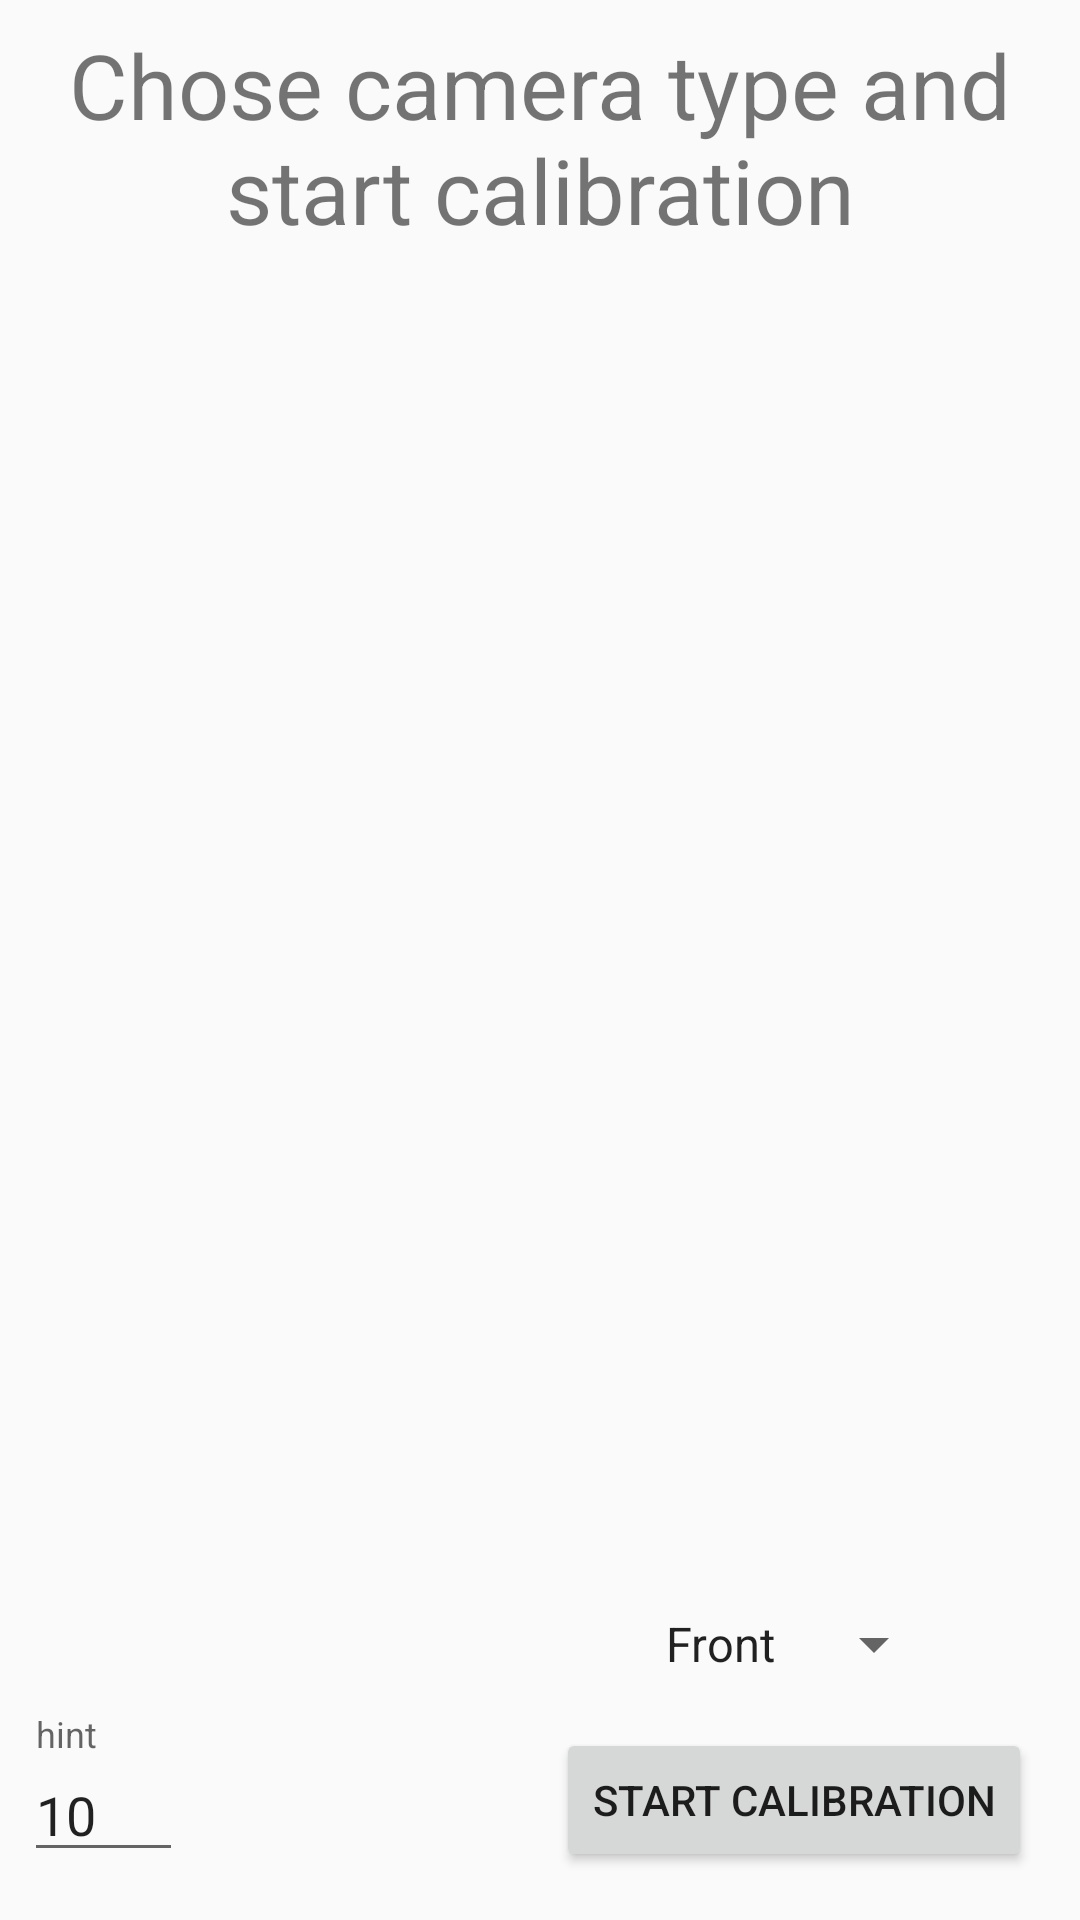

Write the Android layout XML for this screen, with the resource values it uses.
<!-- AndroidManifest.xml: application theme AppTheme -->
<!-- res/layout/content_calibration.xml -->
<?xml version="1.0" encoding="utf-8"?>
<android.support.constraint.ConstraintLayout xmlns:android="http://schemas.android.com/apk/res/android"
    xmlns:app="http://schemas.android.com/apk/res-auto"
    xmlns:tools="http://schemas.android.com/tools"
    android:layout_width="match_parent"
    android:layout_height="match_parent"
    app:layout_behavior="@string/appbar_scrolling_view_behavior"
    tools:context=".CalibrationActivity"
    tools:layout_editor_absoluteY="56dp"
    tools:showIn="@layout/activity_calibration">

    <Button
        android:id="@+id/saveButton"
        android:layout_width="88dp"
        android:layout_height="wrap_content"
        android:layout_marginBottom="16dp"
        android:text="Save"
        android:visibility="gone"
        app:layout_constraintBottom_toTopOf="@+id/camera_type_spinner"
        app:layout_constraintEnd_toEndOf="@+id/start_calibration_button" />

    <Button
        android:id="@+id/showCameraMatrixButton"
        android:layout_width="wrap_content"
        android:layout_height="wrap_content"
        android:layout_marginEnd="8dp"
        android:text="Show matrix"
        android:visibility="gone"
        app:layout_constraintBottom_toBottomOf="@+id/saveButton"
        app:layout_constraintEnd_toStartOf="@+id/saveButton" />

    <Button
        android:id="@+id/start_calibration_button"
        android:layout_width="wrap_content"
        android:layout_height="wrap_content"
        android:layout_marginEnd="16dp"
        android:layout_marginBottom="16dp"
        android:elevation="0dp"
        android:text="Start calibration"
        app:layout_constraintBottom_toBottomOf="parent"
        app:layout_constraintEnd_toEndOf="parent" />

    <TextView
        android:id="@+id/calib_instruction_text_view"
        android:layout_width="0dp"
        android:layout_height="wrap_content"
        android:layout_marginStart="8dp"
        android:layout_marginTop="8dp"
        android:layout_marginEnd="8dp"
        android:text="Chose camera type and start calibration"
        android:textAlignment="center"
        android:textSize="30sp"
        app:layout_constraintEnd_toEndOf="parent"
        app:layout_constraintHorizontal_bias="0.5"
        app:layout_constraintStart_toStartOf="parent"
        app:layout_constraintTop_toTopOf="parent" />

    <Spinner
        android:id="@+id/camera_type_spinner"
        android:layout_width="wrap_content"
        android:layout_height="wrap_content"
        android:layout_marginEnd="16dp"
        android:layout_marginBottom="16dp"
        android:entries="@array/camera_types"
        app:layout_constraintBottom_toTopOf="@+id/start_calibration_button"
        app:layout_constraintEnd_toEndOf="parent"
        app:layout_constraintStart_toStartOf="@+id/start_calibration_button" />

    <org.opencv.android.JavaCameraView
        android:id="@+id/camera_view"
        android:layout_width="0dp"
        android:layout_height="0dp"
        android:layout_marginTop="8dp"
        android:layout_marginBottom="8dp"
        android:visibility="gone"
        app:layout_constraintBottom_toTopOf="@+id/camera_type_spinner"
        app:layout_constraintEnd_toEndOf="parent"
        app:layout_constraintHorizontal_bias="0.5"
        app:layout_constraintStart_toStartOf="parent"
        app:layout_constraintTop_toBottomOf="@+id/calib_instruction_text_view" />

    <SeekBar
        android:id="@+id/photo_choose_seek_bar"
        style="@style/Widget.AppCompat.SeekBar.Discrete"
        android:layout_width="0dp"
        android:layout_height="wrap_content"
        android:layout_marginStart="8dp"
        android:layout_marginEnd="8dp"
        android:layout_marginBottom="10dp"
        android:max="4"
        android:progress="0"
        android:visibility="gone"
        app:layout_constraintBottom_toTopOf="@+id/saveButton"
        app:layout_constraintEnd_toEndOf="parent"
        app:layout_constraintHorizontal_bias="1.0"
        app:layout_constraintStart_toStartOf="parent" />

    <ImageView
        android:id="@+id/image_preview"
        android:layout_width="wrap_content"
        android:layout_height="wrap_content"
        android:layout_marginStart="8dp"
        android:layout_marginTop="8dp"
        android:layout_marginEnd="8dp"
        android:layout_marginBottom="8dp"
        android:visibility="visible"
        app:layout_constraintBottom_toTopOf="@+id/saveButton"
        app:layout_constraintEnd_toEndOf="parent"
        app:layout_constraintHorizontal_bias="0.572"
        app:layout_constraintStart_toStartOf="parent"
        app:layout_constraintTop_toBottomOf="@+id/calib_instruction_text_view" />

    <android.support.design.widget.TextInputLayout
        android:layout_width="53dp"
        android:layout_height="wrap_content"
        android:layout_marginStart="8dp"
        app:layout_constraintBottom_toBottomOf="@+id/start_calibration_button"
        app:layout_constraintStart_toStartOf="parent">

        <android.support.design.widget.TextInputEditText
            android:id="@+id/frames_quantity_edit_text"
            android:layout_width="match_parent"
            android:layout_height="wrap_content"
            android:hint="hint"
            android:text="10" />
    </android.support.design.widget.TextInputLayout>

    <TextView
        android:id="@+id/cameraMatrixTextView"
        android:layout_width="0dp"
        android:layout_height="0dp"
        android:layout_marginStart="8dp"
        android:layout_marginTop="8dp"
        android:layout_marginEnd="8dp"
        android:layout_marginBottom="8dp"
        android:gravity="center_vertical"
        android:textAlignment="center"
        android:textSize="18sp"
        android:visibility="gone"
        app:layout_constraintBottom_toTopOf="@+id/saveButton"
        app:layout_constraintEnd_toEndOf="parent"
        app:layout_constraintStart_toStartOf="parent"
        app:layout_constraintTop_toBottomOf="@+id/calib_instruction_text_view" />

</android.support.constraint.ConstraintLayout>
<!-- res/layout/activity_calibration.xml (included above) -->
<?xml version="1.0" encoding="utf-8"?>
<android.support.design.widget.CoordinatorLayout xmlns:android="http://schemas.android.com/apk/res/android"
    xmlns:app="http://schemas.android.com/apk/res-auto"
    xmlns:tools="http://schemas.android.com/tools"
    android:layout_width="match_parent"
    android:layout_height="match_parent"
    tools:context=".CalibrationActivity">

    <android.support.design.widget.AppBarLayout
        android:layout_width="match_parent"
        android:layout_height="wrap_content"
        android:theme="@style/AppTheme.AppBarOverlay">

        <android.support.v7.widget.Toolbar
            android:id="@+id/toolbar"
            android:layout_width="match_parent"
            android:layout_height="?attr/actionBarSize"
            android:background="?attr/colorPrimary"
            app:popupTheme="@style/AppTheme.PopupOverlay" />

    </android.support.design.widget.AppBarLayout>

    <include layout="@layout/content_calibration"></include>


</android.support.design.widget.CoordinatorLayout>
<!-- resources referenced by this layout -->
<resources>
  <array name="camera_types">
          <item>Front</item>
          <item>Back</item>
      </array>
  <style name="AppTheme.AppBarOverlay" parent="ThemeOverlay.AppCompat.Dark.ActionBar">
  
      </style>
  <style name="AppTheme.PopupOverlay" parent="ThemeOverlay.AppCompat.Light" />
  <style name="AppTheme" parent="Theme.AppCompat.Light.DarkActionBar">
          
          <item name="colorPrimary">@color/colorPrimary</item>
          <item name="colorPrimaryDark">@color/colorPrimaryDark</item>
          <item name="colorAccent">@color/colorAccent</item>
          <item name="windowActionBar">false</item>
          <item name="windowNoTitle">true</item>
      </style>
  <!-- not gathered from this repository: default colours our renderer supplied (Android Studio template values) -->
  <color name="colorPrimary">#FF6200EE</color>
  <color name="colorPrimaryDark">#FF3700B3</color>
  <color name="colorAccent">#FF03DAC5</color>
</resources>
